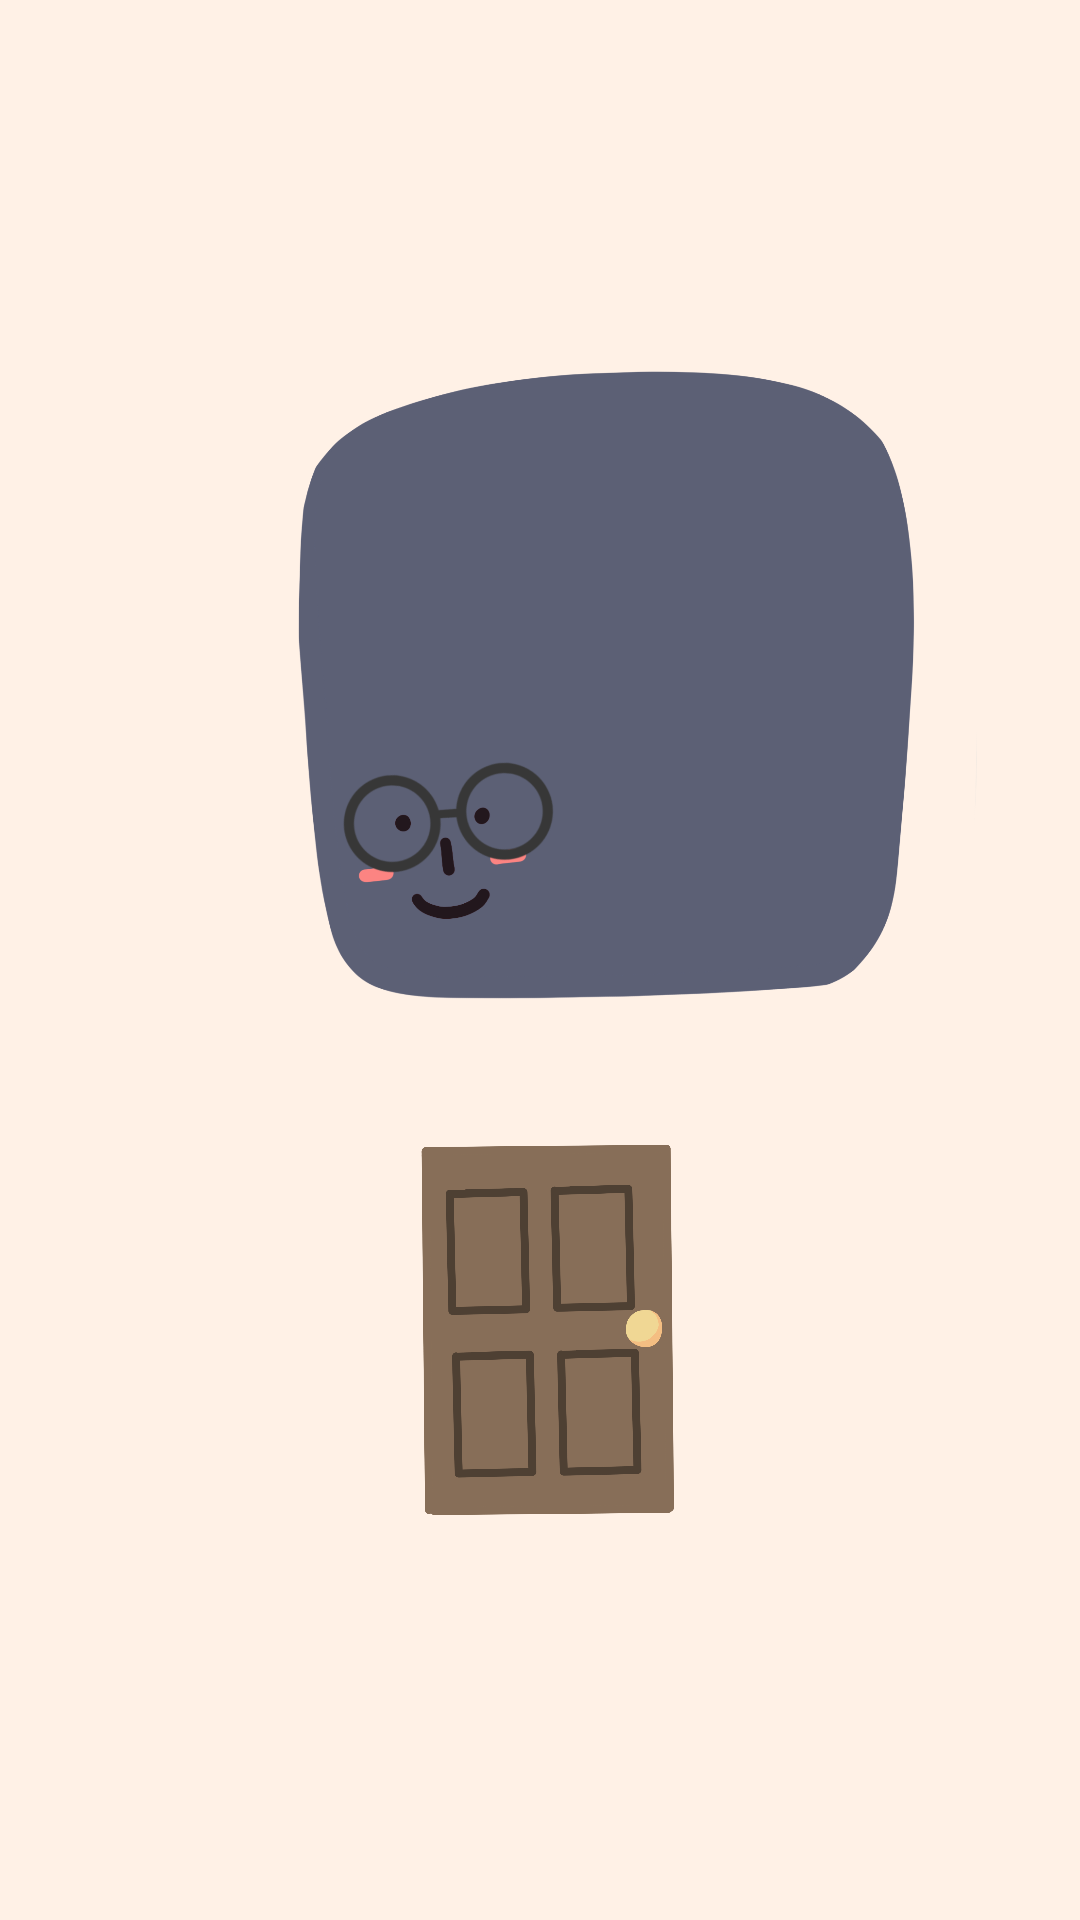

Write the Android layout XML for this screen, with the resource values it uses.
<!-- AndroidManifest.xml: application theme Theme.MyApplication -->
<!-- res/layout/activity_login.xml -->
<?xml version="1.0" encoding="utf-8"?>
<androidx.constraintlayout.widget.ConstraintLayout xmlns:android="http://schemas.android.com/apk/res/android"
    xmlns:app="http://schemas.android.com/apk/res-auto"
    xmlns:tools="http://schemas.android.com/tools"
    android:id="@+id/container"
    android:layout_width="match_parent"
    android:layout_height="match_parent"
    android:paddingLeft="@dimen/activity_horizontal_margin"
    android:paddingTop="@dimen/activity_vertical_margin"
    android:paddingRight="@dimen/activity_horizontal_margin"
    android:paddingBottom="@dimen/activity_vertical_margin"
    tools:context=".ui.login.LoginActivity"
    android:background="@color/oatmeal">

    <ImageView
        android:layout_width="match_parent"
        android:layout_height="wrap_content"
        app:layout_constraintTop_toTopOf="parent"
        app:layout_constraintBottom_toBottomOf="parent"
        app:layout_constraintVertical_bias="0.1"
        android:src="@drawable/login_character"/>


    <ImageButton
        android:id="@+id/kakao_login_button"
        android:layout_width="0dp"
        android:layout_height="0dp"
        app:layout_constraintWidth_percent="0.4"
        app:layout_constraintDimensionRatio="1"
        android:scaleType="fitCenter"
        app:layout_constraintLeft_toLeftOf="parent"
        app:layout_constraintRight_toRightOf="parent"
        app:layout_constraintTop_toTopOf="parent"
        app:layout_constraintBottom_toBottomOf="parent"
        app:layout_constraintVertical_bias="0.75"
        android:background="@null"
        android:src="@drawable/login_door"/>

</androidx.constraintlayout.widget.ConstraintLayout>
<!-- resources referenced by this layout -->
<resources>
  <color name="oatmeal">#fff1e6</color>
  <!-- drawable login_character: png bitmap (drawable-xxxhdpi, 175552 bytes) -->
  <!-- drawable login_door: png bitmap (drawable-xxxhdpi, 235557 bytes) -->
  <style name="Theme.MyApplication" parent="Theme.MaterialComponents.DayNight.DarkActionBar">
          
          <item name="colorPrimary">@color/khaki</item>
          <item name="colorPrimaryVariant">@color/light_khaki</item>
          <item name="colorOnPrimary">@color/white</item>
          
          <item name="colorSecondary">@color/khaki</item>
          <item name="colorSecondaryVariant">@color/light_khaki</item>
          <item name="colorOnSecondary">@color/black</item>
          
          <item name="android:statusBarColor" tools:targetApi="l">?attr/colorPrimaryVariant</item>
          
  
          <item name="android:buttonStyle">@style/customButtonFontStyle</item>
          <item name="android:editTextStyle">@style/customEditTextFontStyle</item>
          <item name="android:radioButtonStyle">@style/customRadioButtonFontStyle</item>
          <item name="android:checkboxStyle">@style/customCheckboxFontStyle</item>
          <item name="android:windowIsTranslucent">true</item>
          <item name="windowActionBar">false</item>
          <item name="windowNoTitle">true</item>
  
      </style>
  <color name="khaki">#a5a58d</color>
  <color name="light_khaki">#b7b7a4</color>
  <color name="white">#FFFFFFFF</color>
  <color name="black">#FF000000</color>
  <style name="customButtonFontStyle" parent="@android:style/Widget.DeviceDefault.Button.Borderless">
          <item name="android:fontFamily">@font/babymind</item>
      </style>
  <style name="customEditTextFontStyle" parent="@android:style/Widget.DeviceDefault.EditText">
          <item name="android:fontFamily">@font/babymind</item>
      </style>
  <style name="customRadioButtonFontStyle" parent="@android:style/Widget.DeviceDefault.CompoundButton.RadioButton">
          <item name="android:fontFamily">@font/babymind</item>
      </style>
  <style name="customCheckboxFontStyle" parent="@android:style/Widget.DeviceDefault.CompoundButton.CheckBox">
          <item name="android:fontFamily">@font/babymind</item>
      </style>
</resources>
